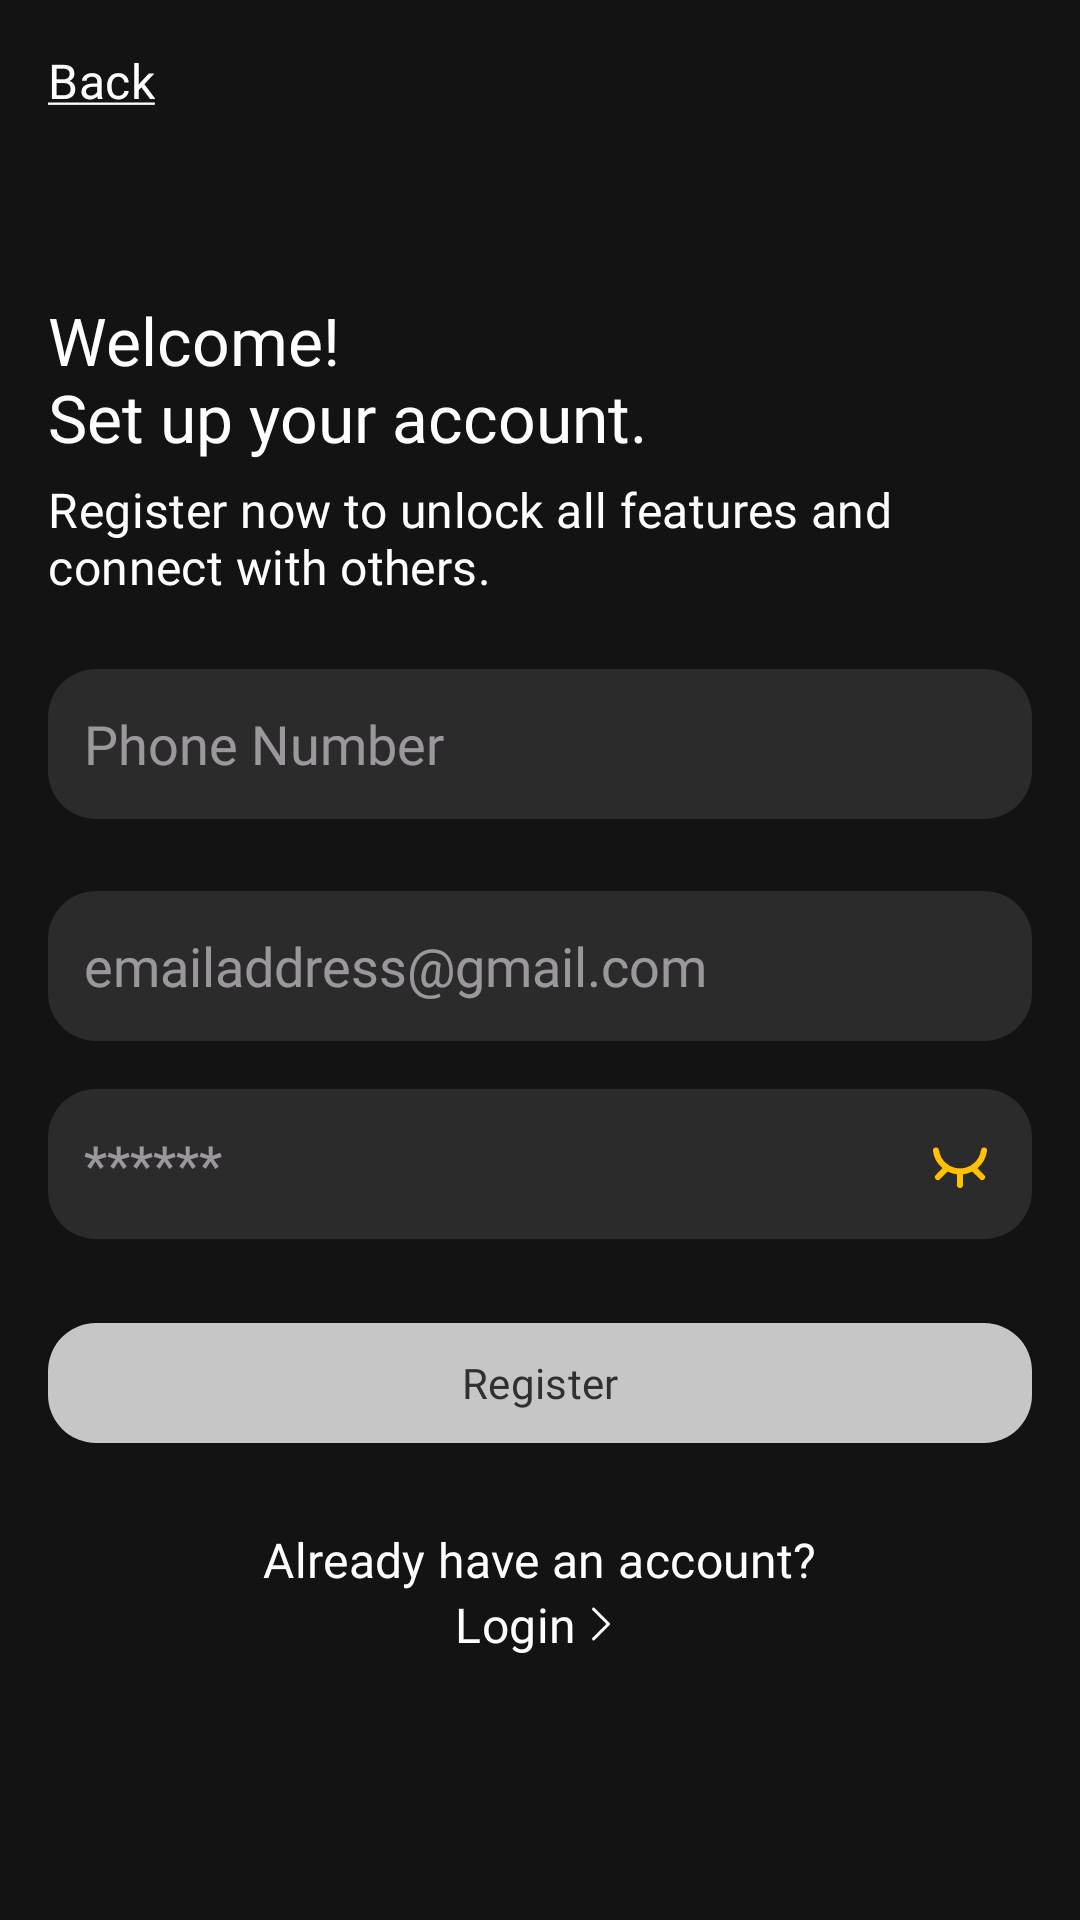

Android layout source for this screen:
<!-- AndroidManifest.xml: application theme limitless -->
<!-- res/layout/activity_register.xml -->
<?xml version="1.0" encoding="utf-8"?>
<androidx.constraintlayout.widget.ConstraintLayout
     xmlns:android="http://schemas.android.com/apk/res/android"
     xmlns:app="http://schemas.android.com/apk/res-auto"
     xmlns:tools="http://schemas.android.com/tools"
     android:layout_height="match_parent"
     android:layout_width="match_parent"
     android:animateLayoutChanges="true"
     android:padding="16dp"
     android:clipToPadding="false"
     tools:context=".activities.RegisterActivity">

    <TextView
         android:layout_height="wrap_content"
         android:layout_width="wrap_content"
         android:textAppearance="?attr/textAppearanceTitleMedium"
         app:layout_constraintTop_toTopOf="parent"
         app:layout_constraintHorizontal_bias="0"
         app:layout_constraintStart_toStartOf="parent"
         android:fontFamily="@font/poppins_semibold"
         android:textColor="#ffffff"
         app:layout_constraintEnd_toEndOf="parent"
         android:id="@+id/back_btn"
         android:text="@string/back_btn_hint" />

    <TextView
         android:layout_height="wrap_content"
         android:layout_width="0dp"
         android:textAppearance="?attr/textAppearanceTitleLarge"
         android:includeFontPadding="false"
         app:layout_constraintStart_toStartOf="parent"
         android:fontFamily="@font/poppins_bold"
         android:textColor="#ffffff"
         app:layout_constraintEnd_toEndOf="parent"
         android:layout_marginTop="64dp"
         app:layout_constraintTop_toBottomOf="@id/back_btn"
         android:id="@+id/register_heading"
         android:text="@string/register_heading" />

    <TextView
         android:layout_height="wrap_content"
         android:layout_width="0dp"
         android:textAppearance="?attr/textAppearanceTitleMedium"
         android:includeFontPadding="false"
         app:layout_constraintStart_toStartOf="parent"
         android:fontFamily="@font/poppins_medium"
         android:textColor="#ffffff"
         app:layout_constraintEnd_toEndOf="parent"
         android:layout_marginTop="8dp"
         app:layout_constraintTop_toBottomOf="@id/register_heading"
         android:id="@+id/register_subtitle"
         android:text="@string/register_subtitle" />

    <EditText
         android:layout_height="wrap_content"
         android:layout_width="0dp"
         android:textColor="#ffffff"
         android:layout_marginTop="24dp"
         app:layout_constraintTop_toBottomOf="@id/register_subtitle"
         android:maxHeight="50dp"
         android:background="@drawable/edit_text_bg"
         android:hint="Phone Number"
         android:minHeight="50dp"
         app:layout_constraintStart_toStartOf="parent"
         android:fontFamily="@font/poppins_regular"
         app:layout_constraintEnd_toEndOf="parent"
         android:paddingHorizontal="12dp"
         android:inputType="phone"
         android:id="@+id/enter_phonenumber" />

    <EditText
         android:layout_height="wrap_content"
         android:layout_width="0dp"
         android:textColor="#ffffff"
         android:layout_marginTop="24dp"
         app:layout_constraintTop_toBottomOf="@id/enter_phonenumber"
         android:maxHeight="50dp"
         android:background="@drawable/edit_text_bg"
         android:hint="@string/email_hint"
         android:minHeight="50dp"
         app:layout_constraintStart_toStartOf="parent"
         android:fontFamily="@font/poppins_regular"
         app:layout_constraintEnd_toEndOf="parent"
         android:paddingHorizontal="12dp"
         android:inputType="textEmailAddress"
         android:id="@+id/enter_email" />

    <EditText
         android:layout_height="wrap_content"
         android:layout_width="0dp"
         android:drawablePadding="12dp"
         android:drawableEnd="@drawable/eye_off"
         android:textColor="#ffffff"
         android:layout_marginTop="16dp"
         app:layout_constraintTop_toBottomOf="@id/enter_email"
         android:maxHeight="50dp"
         android:background="@drawable/edit_text_bg"
         android:hint="@string/password_hint"
         android:minHeight="50dp"
         app:layout_constraintStart_toStartOf="parent"
         android:fontFamily="@font/poppins_regular"
         app:layout_constraintEnd_toEndOf="parent"
         android:paddingHorizontal="12dp"
         android:inputType="textPassword"
         android:id="@+id/enter_password" />

    <FrameLayout
         android:layout_height="wrap_content"
         android:layout_width="0dp"
         app:layout_constraintStart_toStartOf="parent"
         app:layout_constraintEnd_toEndOf="parent"
         android:layout_marginTop="24dp"
         app:layout_constraintTop_toBottomOf="@id/enter_password"
         android:id="@+id/register_btn_constrainer">

        <com.google.android.material.button.MaterialButton
             android:layout_height="wrap_content"
             android:layout_width="match_parent"
             android:fontFamily="@font/poppins_medium"
             app:cornerRadius="16dp"
             app:elevation="10dp"
             android:id="@+id/register_btn"
             android:text="@string/register_btn_hint" />

        <com.airbnb.lottie.LottieAnimationView
             android:layout_height="wrap_content"
             android:layout_width="wrap_content"
             android:visibility="gone"
             app:lottie_rawRes="@raw/loading"
             android:layout_gravity="center"
             app:lottie_autoPlay="true"
             app:lottie_loop="true"
             android:id="@+id/loading_anim" />

    </FrameLayout>

    <TextView
         android:layout_height="wrap_content"
         android:layout_width="wrap_content"
         android:textAppearance="?attr/textAppearanceTitleMedium"
         app:layout_constraintHorizontal_bias="0.5"
         app:layout_constraintStart_toStartOf="parent"
         android:fontFamily="@font/poppins_semibold"
         android:textColor="@android:color/white"
         app:layout_constraintEnd_toEndOf="parent"
         android:layout_marginTop="24dp"
         app:layout_constraintTop_toBottomOf="@id/register_btn_constrainer"
         android:id="@+id/already_hv_ac"
         android:text="@string/already_have_an_account" />

    <TextView
         android:layout_height="wrap_content"
         android:layout_width="wrap_content"
         android:textAppearance="?attr/textAppearanceTitleMedium"
         app:layout_constraintHorizontal_bias="0.5"
         android:drawableEnd="@drawable/arrow_right"
         app:layout_constraintStart_toStartOf="parent"
         android:fontFamily="@font/poppins_medium"
         android:textColor="@android:color/white"
         app:layout_constraintEnd_toEndOf="parent"
         app:layout_constraintTop_toBottomOf="@id/already_hv_ac"
         android:id="@+id/login_btn"
         android:text="@string/login_btn_hint" />

</androidx.constraintlayout.widget.ConstraintLayout>
<!-- resources referenced by this layout -->
<resources>
  <!-- drawable arrow_right (drawable) -->
  <?xml version="1.0" encoding="utf-8"?>
  <vector xmlns:android="http://schemas.android.com/apk/res/android"
      android:height="16dp"
      android:width="16dp"
      android:viewportWidth="24.0"
      android:viewportHeight="24.0">
      <path
          android:fillColor="#FFFFFFFF"
          android:pathData="M16.28,11.47a0.75,0.75 0,0 1,0 1.06l-7.5,7.5a0.75,0.75 0,0 1,-1.06 -1.06L14.69,12 7.72,5.03a0.75,0.75 0,0 1,1.06 -1.06l7.5,7.5Z" />
  </vector>
  <!-- drawable edit_text_bg (drawable) -->
  <?xml version="1.0" encoding="utf-8"?>
  <shape xmlns:android="http://schemas.android.com/apk/res/android"
      android:shape="rectangle">
  
      <solid android:color="#1affffff" />
  
      <corners android:radius="16dp" />
  
  </shape>
  <string name="already_have_an_account">Already have an account?</string>
  <string name="back_btn_hint"><u>Back</u></string>
  <string name="email_hint">emailaddress@gmail.com</string>
  <string name="login_btn_hint">Login</string>
  <string name="password_hint">******</string>
  <string name="register_btn_hint">Register</string>
  <string name="register_heading">Welcome!\nSet up your account.</string>
  <string name="register_subtitle">Register now to unlock all features and connect with others.</string>
  <color name="md_theme_primary">#C6C6C6</color>
  <color name="md_theme_onPrimary">#303030</color>
  <color name="md_theme_primaryContainer">#000000</color>
  <color name="md_theme_onPrimaryContainer">#969696</color>
  <color name="md_theme_secondary">#C6C6C6</color>
  <color name="md_theme_onSecondary">#303030</color>
  <color name="md_theme_secondaryContainer">#3D3D3D</color>
  <color name="md_theme_onSecondaryContainer">#D1D1D1</color>
  <color name="md_theme_tertiary">#C6C6C6</color>
  <color name="md_theme_onTertiary">#303030</color>
  <color name="md_theme_tertiaryContainer">#000000</color>
  <color name="md_theme_onTertiaryContainer">#969696</color>
  <color name="md_theme_error">#FFB4AB</color>
  <color name="md_theme_onError">#690005</color>
  <color name="md_theme_errorContainer">#93000A</color>
  <color name="md_theme_onErrorContainer">#FFDAD6</color>
  <color name="md_theme_background">#131313</color>
  <color name="md_theme_onBackground">#E2E2E2</color>
  <color name="md_theme_surface">#131313</color>
  <color name="md_theme_onSurface">#E2E2E2</color>
  <color name="md_theme_surfaceVariant">#4C4546</color>
  <color name="md_theme_onSurfaceVariant">#CFC4C5</color>
  <color name="md_theme_outline">#988E90</color>
  <color name="md_theme_outlineVariant">#4C4546</color>
  <color name="md_theme_inverseSurface">#E2E2E2</color>
  <color name="md_theme_inverseOnSurface">#303030</color>
  <color name="md_theme_inversePrimary">#5E5E5E</color>
  <color name="md_theme_primaryFixed">#E2E2E2</color>
  <color name="md_theme_onPrimaryFixed">#1B1B1B</color>
  <color name="md_theme_primaryFixedDim">#C6C6C6</color>
  <color name="md_theme_onPrimaryFixedVariant">#474747</color>
  <color name="md_theme_secondaryFixed">#E2E2E2</color>
  <color name="md_theme_onSecondaryFixed">#1B1B1B</color>
  <color name="md_theme_secondaryFixedDim">#C6C6C6</color>
  <color name="md_theme_onSecondaryFixedVariant">#474747</color>
  <color name="md_theme_tertiaryFixed">#E2E2E2</color>
  <color name="md_theme_onTertiaryFixed">#1B1B1B</color>
  <color name="md_theme_tertiaryFixedDim">#C6C6C6</color>
  <color name="md_theme_onTertiaryFixedVariant">#474747</color>
  <color name="md_theme_surfaceDim">#131313</color>
  <color name="md_theme_surfaceBright">#393939</color>
  <color name="md_theme_surfaceContainerLowest">#0E0E0E</color>
  <color name="md_theme_surfaceContainerLow">#1B1B1B</color>
  <color name="md_theme_surfaceContainer">#1F1F1F</color>
  <color name="md_theme_surfaceContainerHigh">#2A2A2A</color>
  <color name="md_theme_surfaceContainerHighest">#353535</color>
</resources>
